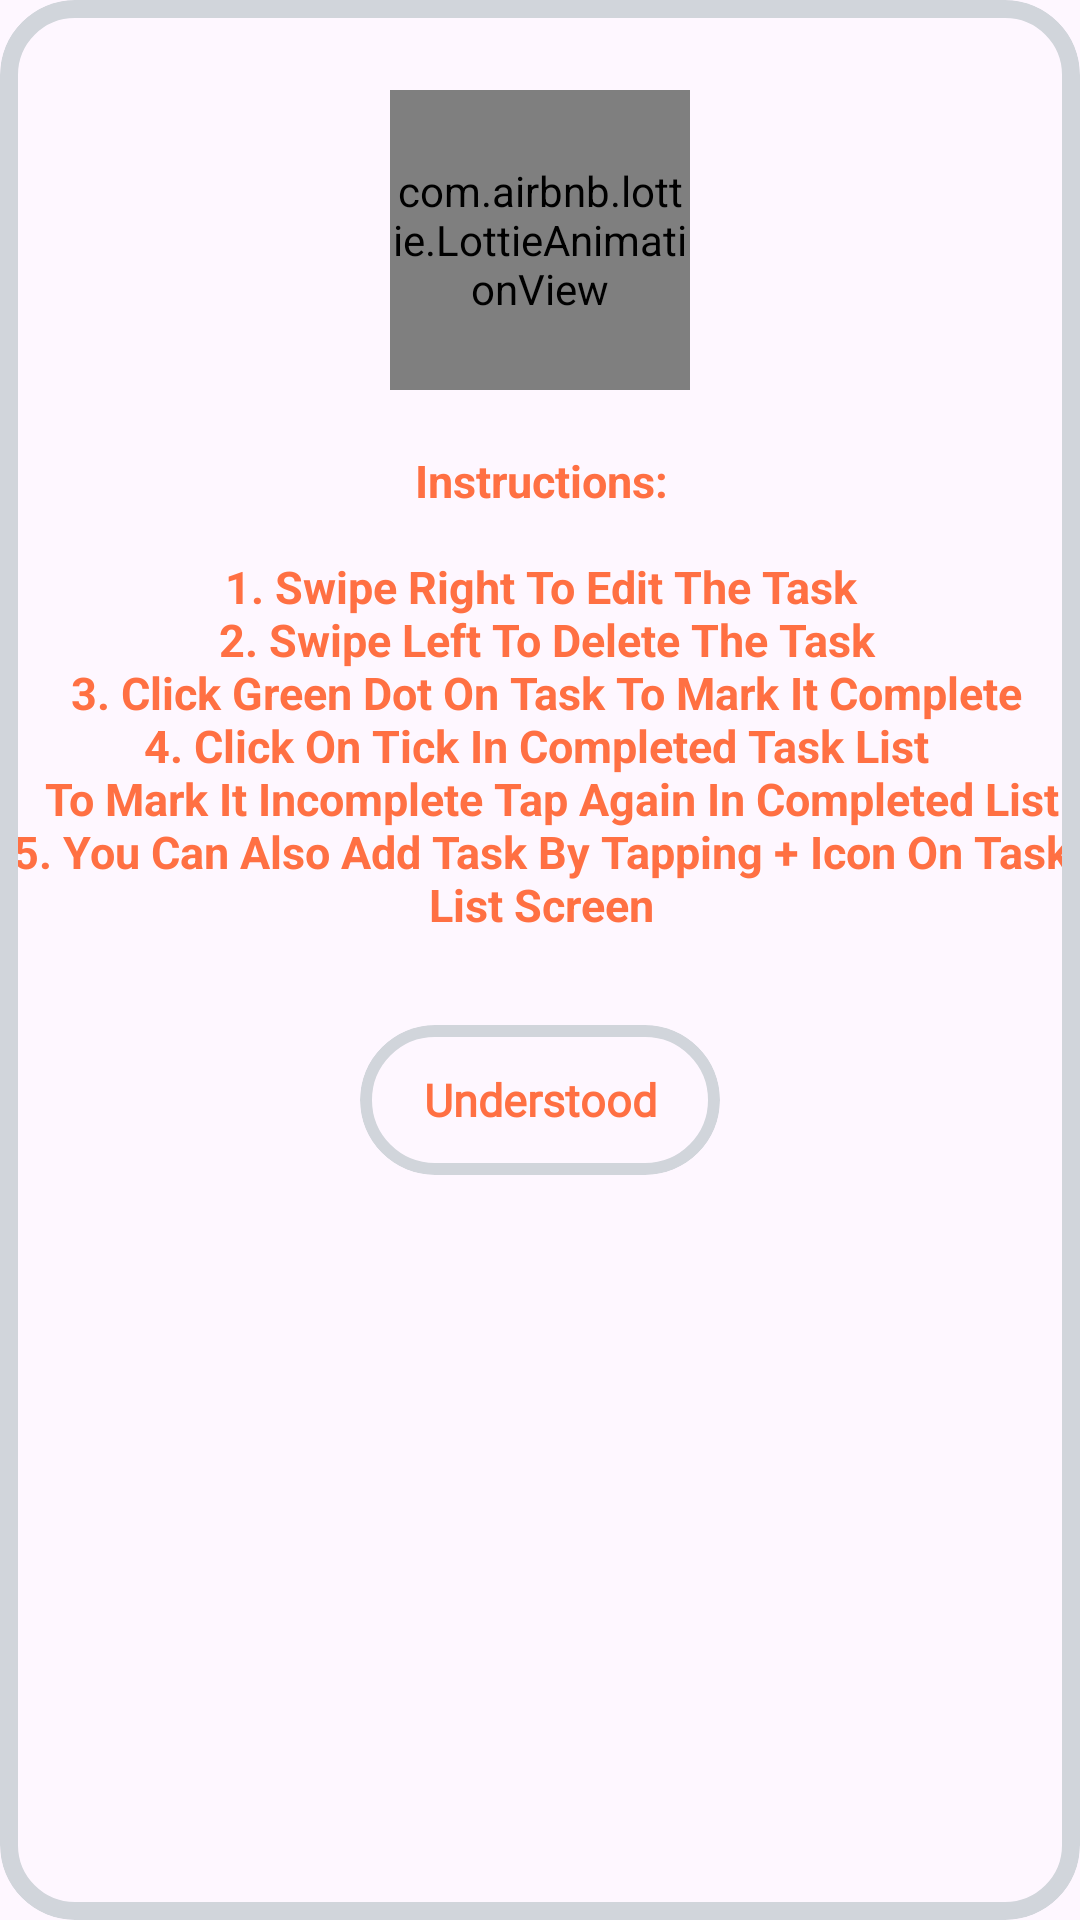

Here is an Android app screen rendered from its layout file. Give the layout XML and the strings, colors and styles it references.
<!-- AndroidManifest.xml: application theme Theme.Personalized_TO_DO_APP -->
<!-- res/layout/instructions.xml -->
<?xml version="1.0" encoding="utf-8"?>
<com.google.android.material.card.MaterialCardView
    xmlns:android="http://schemas.android.com/apk/res/android"
    xmlns:app="http://schemas.android.com/apk/res-auto"
    android:layout_width="wrap_content"
    android:layout_height="wrap_content"
    app:cardCornerRadius="25dp"
    app:strokeColor="@color/StrokeColor"
    app:strokeWidth="6dp">
<androidx.constraintlayout.widget.ConstraintLayout
    xmlns:tools="http://schemas.android.com/tools"
    android:layout_width="match_parent"
    android:layout_height="wrap_content">

    <com.airbnb.lottie.LottieAnimationView
        android:id="@+id/lottieAnimationView4"
        android:layout_width="100dp"
        android:layout_height="100dp"
        android:layout_margin="30dp"
        app:layout_constraintEnd_toEndOf="parent"
        app:layout_constraintStart_toStartOf="parent"
        app:layout_constraintTop_toTopOf="parent"
        app:lottie_fileName="GirlStudyingonLaptop.json">

    </com.airbnb.lottie.LottieAnimationView>

    <TextView
        android:id="@+id/instructions"
        android:layout_width="wrap_content"
        android:layout_height="wrap_content"
        android:backgroundTint="@color/dialogBackground"
        android:layout_marginTop="20dp"
        android:layout_marginStart="20dp"
        android:layout_marginEnd="20dp"
        android:gravity="center"
        android:textColor="@color/dialogtextcolor"
        android:textStyle="bold"
        android:textSize="15sp"
        app:layout_constraintTop_toBottomOf="@id/lottieAnimationView4"
        app:layout_constraintEnd_toEndOf="parent"
        app:layout_constraintHorizontal_bias="0.498"
        app:layout_constraintStart_toStartOf="parent"
        android:text="@string/instructionsofapp"


         />

    <com.google.android.material.card.MaterialCardView
        android:id="@+id/understood"
        app:strokeWidth="4dp"
        app:strokeColor="@color/StrokeColor"
        android:layout_width="120dp"
        android:layout_height="50dp"
        android:clickable="true"
        android:layout_marginTop="30dp"
        android:layout_marginBottom="20dp"
        android:background="@color/dialogBackground"
        app:cardCornerRadius="30dp"
        app:layout_constraintBottom_toBottomOf="parent"
        app:layout_constraintEnd_toEndOf="parent"
        app:layout_constraintStart_toStartOf="parent"
        app:layout_constraintTop_toBottomOf="@+id/instructions">

        <TextView
            android:layout_width="match_parent"
            android:layout_height="match_parent"
            android:fontFamily="@font/poppins_semibold"
            android:gravity="center"
            android:backgroundTint="@color/dialogBackground"
            android:text="Understood"
            android:textColor="@color/dialogtextcolor"
            android:textSize="15sp"
            android:textStyle="bold" />

    </com.google.android.material.card.MaterialCardView>
</androidx.constraintlayout.widget.ConstraintLayout>
</com.google.android.material.card.MaterialCardView>
<!-- resources referenced by this layout -->
<resources>
  <color name="StrokeColor">#D1D5DB</color>
  <color name="dialogBackground">#FFFFFF</color>
  <color name="dialogtextcolor">#FF7043</color>
  <string name="instructionsofapp">Instructions:\n\n1. Swipe Right To Edit The Task\n 2. Swipe Left To Delete The Task\n 3. Click Green Dot On Task To Mark It Complete\n4. Click On Tick  In Completed Task List \n\tTo Mark It Incomplete Tap Again In Completed List\n5. You Can Also Add Task By Tapping + Icon On Task List Screen</string>
  <style name="Theme.Personalized_TO_DO_APP" parent="Base.Theme.Personalized_TO_DO_APP" />
  <style name="Base.Theme.Personalized_TO_DO_APP" parent="Theme.Material3.DayNight.NoActionBar">
          <item name="android:windowSplashScreenBackground" tools:targetApi="31">@color/white</item>
          <item name="android:windowSplashScreenAnimatedIcon" tools:targetApi="31">@mipmap/ic_launcher</item>
          <item name="android:windowSplashScreenAnimationDuration" tools:targetApi="31">500</item>
      </style>
  <!-- not gathered from this repository: default colours our renderer supplied (Android Studio template values) -->
  <color name="white">#FFFFFFFF</color>
</resources>
